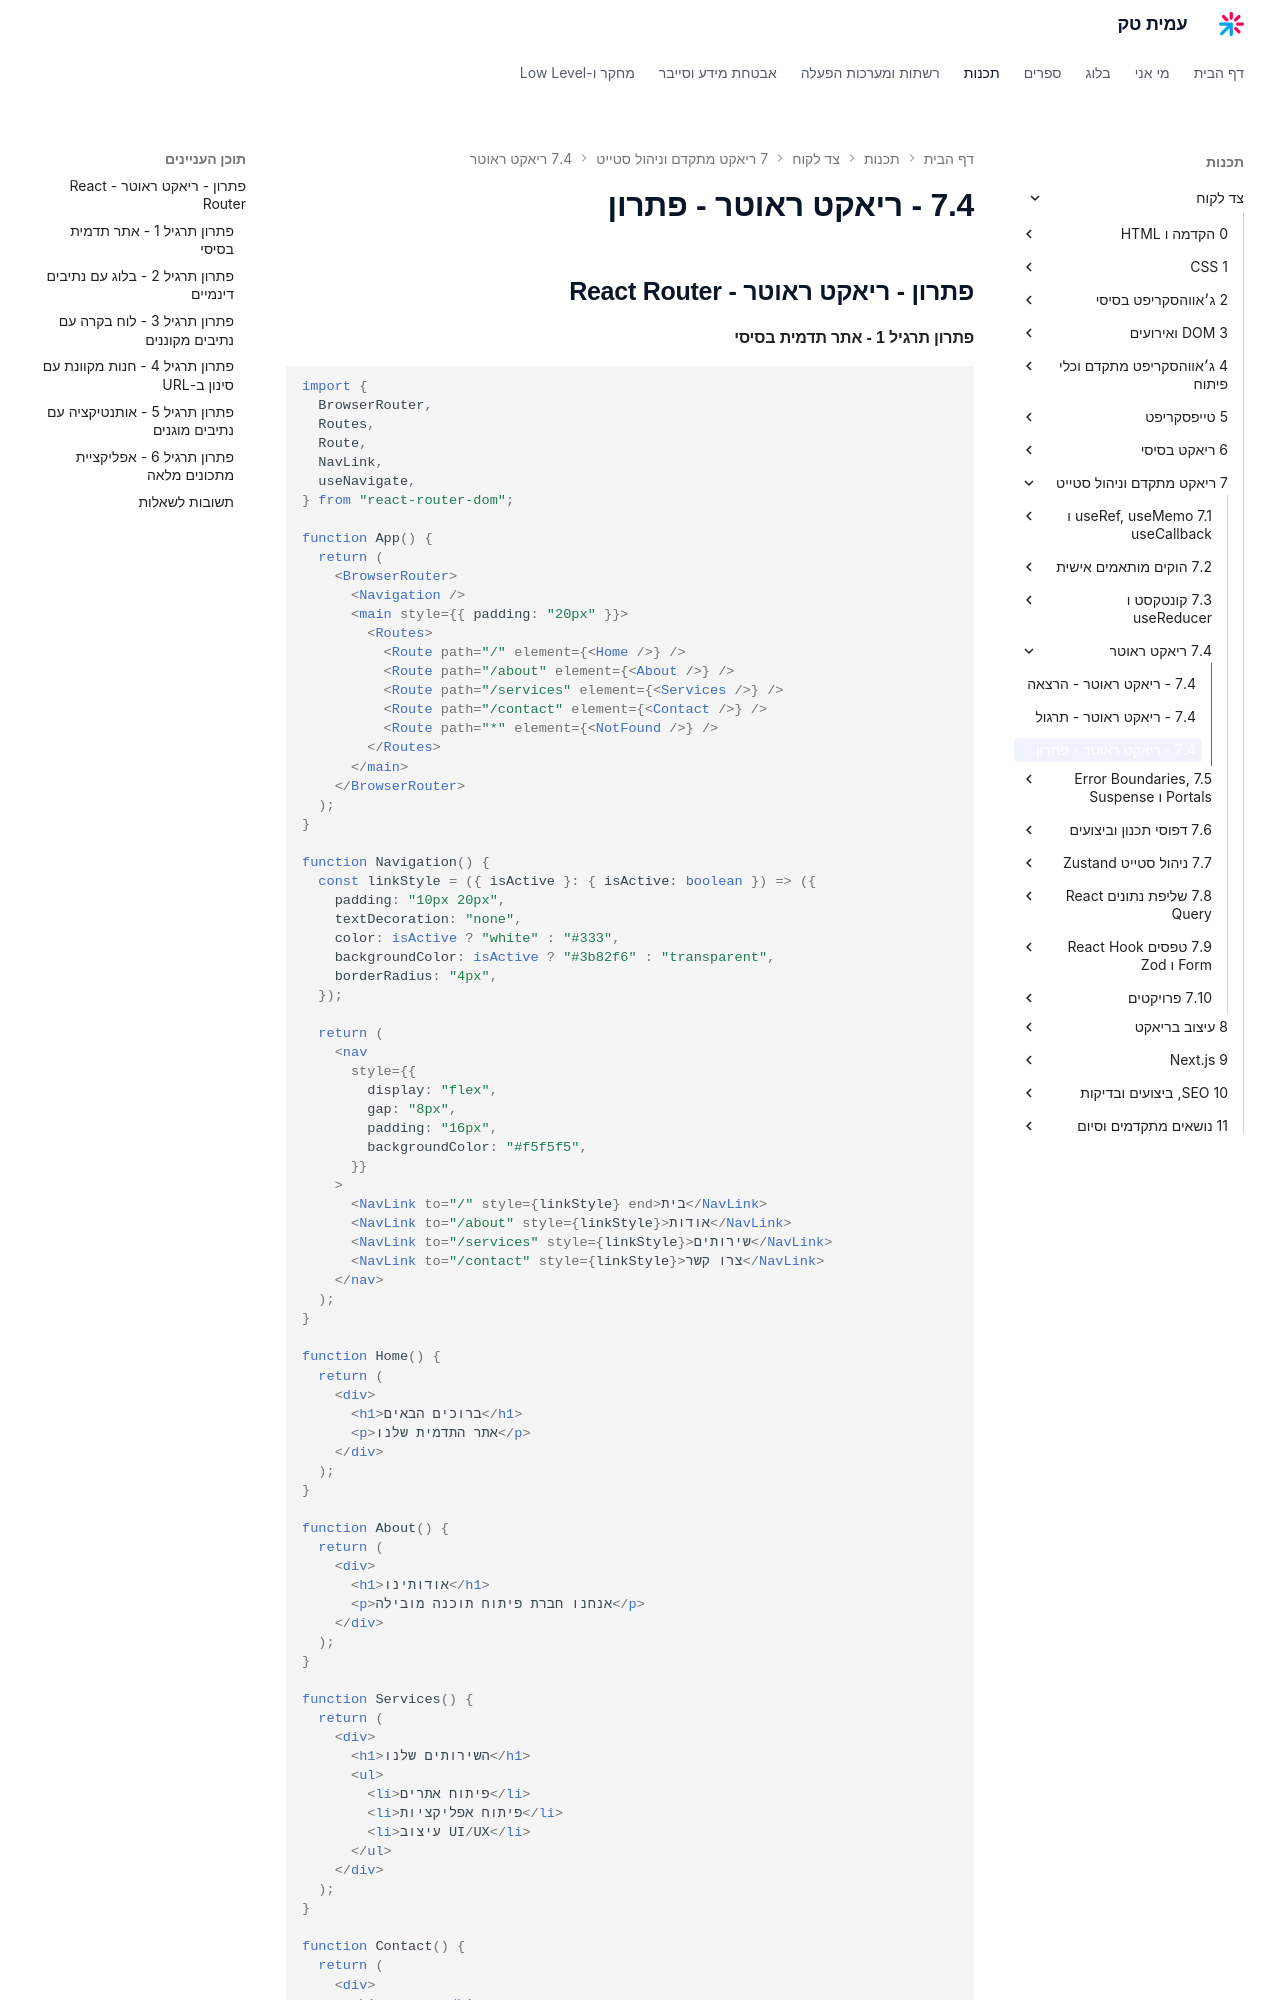

repository: AmitPinchasi/amittech · page: צד-לקוח/7 - ריאקט מתקדם וניהול סטייט/7.4 - ריאקט ראוטר/7.4 - ריאקט ראוטר - פתרון/index.html · generator: mkdocs

## פתרון - ריאקט ראוטר - React Router

#### פתרון תרגיל 1 - אתר תדמית בסיסי

```tsx
import {
  BrowserRouter,
  Routes,
  Route,
  NavLink,
  useNavigate,
} from "react-router-dom";

function App() {
  return (
    <BrowserRouter>
      <Navigation />
      <main style={{ padding: "20px" }}>
        <Routes>
          <Route path="/" element={<Home />} />
          <Route path="/about" element={<About />} />
          <Route path="/services" element={<Services />} />
          <Route path="/contact" element={<Contact />} />
          <Route path="*" element={<NotFound />} />
        </Routes>
      </main>
    </BrowserRouter>
  );
}

function Navigation() {
  const linkStyle = ({ isActive }: { isActive: boolean }) => ({
    padding: "10px 20px",
    textDecoration: "none",
    color: isActive ? "white" : "#333",
    backgroundColor: isActive ? "#3b82f6" : "transparent",
    borderRadius: "4px",
  });

  return (
    <nav
      style={{
        display: "flex",
        gap: "8px",
        padding: "16px",
        backgroundColor: "#f5f5f5",
      }}
    >
      <NavLink to="/" style={linkStyle} end>בית</NavLink>
      <NavLink to="/about" style={linkStyle}>אודות</NavLink>
      <NavLink to="/services" style={linkStyle}>שירותים</NavLink>
      <NavLink to="/contact" style={linkStyle}>צרו קשר</NavLink>
    </nav>
  );
}

function Home() {
  return (
    <div>
      <h1>ברוכים הבאים</h1>
      <p>אתר התדמית שלנו</p>
    </div>
  );
}

function About() {
  return (
    <div>
      <h1>אודותינו</h1>
      <p>אנחנו חברת פיתוח תוכנה מובילה</p>
    </div>
  );
}

function Services() {
  return (
    <div>
      <h1>השירותים שלנו</h1>
      <ul>
        <li>פיתוח אתרים</li>
        <li>פיתוח אפליקציות</li>
        <li>עיצוב UI/UX</li>
      </ul>
    </div>
  );
}

function Contact() {
  return (
    <div>
      <h1>צרו קשר</h1>
      <p>אימייל: info@example.com</p>
      <p>טלפון: 050-1234567</p>
    </div>
  );
}

function NotFound() {
  const navigate = useNavigate();
  return (
    <div style={{ textAlign: "center" }}>
      <h1>404 - הדף לא נמצא</h1>
      <p>הדף שחיפשת לא קיים</p>
      <button onClick={() => navigate("/")}>חזרה לדף הבית</button>
    </div>
  );
}
```

הסבר:
- הפרופ `end` ב-NavLink של דף הבית מונע מהלינק להיות פעיל בכל נתיב (כי "/" מתאים לכל נתיב)
- הפונקציה linkStyle מקבלת אובייקט עם isActive ומחזירה סגנון מתאים
- דף 404 תופס כל נתיב שלא הוגדר עם `path="*"`
